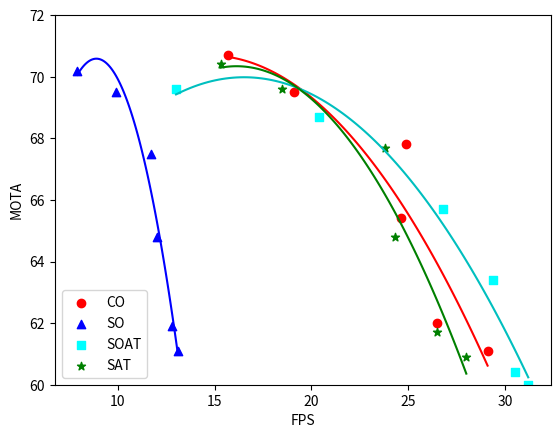

Here is the Python script that generated this plot:
import numpy as np
import matplotlib.pyplot as plt
from scipy.optimize import curve_fit

def quad_func(x, a, b, c):
    return a * x**2 + b * x + c

CO_fps = np.array([15.7, 19.1, 24.9, 24.6, 26.5, 29.1])               # FPS
CO_mota = np.array([70.7, 69.5, 67.8, 65.4, 62.0, 61.1])             # MOTA

SO_fps = np.array([7.9, 9.9, 11.7, 12.0, 12.8, 13.1])               # FPS
SO_mota = np.array([70.2, 69.5, 67.5, 64.8, 61.9, 61.1])            # MOTA

SOAT_fps = np.array([13.0, 20.4, 26.8, 29.4, 30.5, 31.2])               # FPS
SOAT_mota = np.array([69.6, 68.7, 65.7, 63.4, 60.4, 60.0])            # MOTA

SAT_fps = np.array([15.3, 18.5, 23.8, 24.3, 26.5, 28.0])               # FPS
SAT_mota = np.array([70.4, 69.6, 67.7, 64.8, 61.7, 60.9])          # MOTA

# Fit the quadratic functions
full_popt, _ = curve_fit(quad_func, CO_fps, CO_mota)
half_popt, _ = curve_fit(quad_func, SO_fps, SO_mota)
quarter_popt, _ = curve_fit(quad_func, SOAT_fps, SOAT_mota)
DC_popt, _ = curve_fit(quad_func, SAT_fps, SAT_mota)

# Generate x values for the fitted curves
full_x = np.linspace(np.min(CO_fps), np.max(CO_fps), 100)
half_x = np.linspace(np.min(SO_fps), np.max(SO_fps), 100)
quarter_x = np.linspace(np.min(SOAT_fps), np.max(SOAT_fps), 100)
DC_x = np.linspace(np.min(SAT_fps), np.max(SAT_fps), 100)

# Plot the fitted curves
plt.plot(full_x, quad_func(full_x, *full_popt), 'r-')
plt.plot(half_x, quad_func(half_x, *half_popt), 'b-')
plt.plot(quarter_x, quad_func(quarter_x, *quarter_popt), 'c-')
plt.plot(DC_x, quad_func(DC_x, *DC_popt), 'g-')

# Plot the original points
plt.scatter(CO_fps, CO_mota, color='red', marker='o', label='CO')
plt.scatter(SO_fps, SO_mota, color='blue', marker='^', label='SO')
plt.scatter(SOAT_fps, SOAT_mota, color='cyan', marker='s', label='SOAT')
plt.scatter(SAT_fps, SAT_mota, color='green', marker='*', label='SAT')
plt.legend(loc='lower left')
plt.xlabel("FPS")
plt.ylabel("MOTA")
plt.ylim(60, 72)

# Save the plot to a file
plt.savefig('mota_vs_fps_arch.png', dpi=300, bbox_inches='tight')
